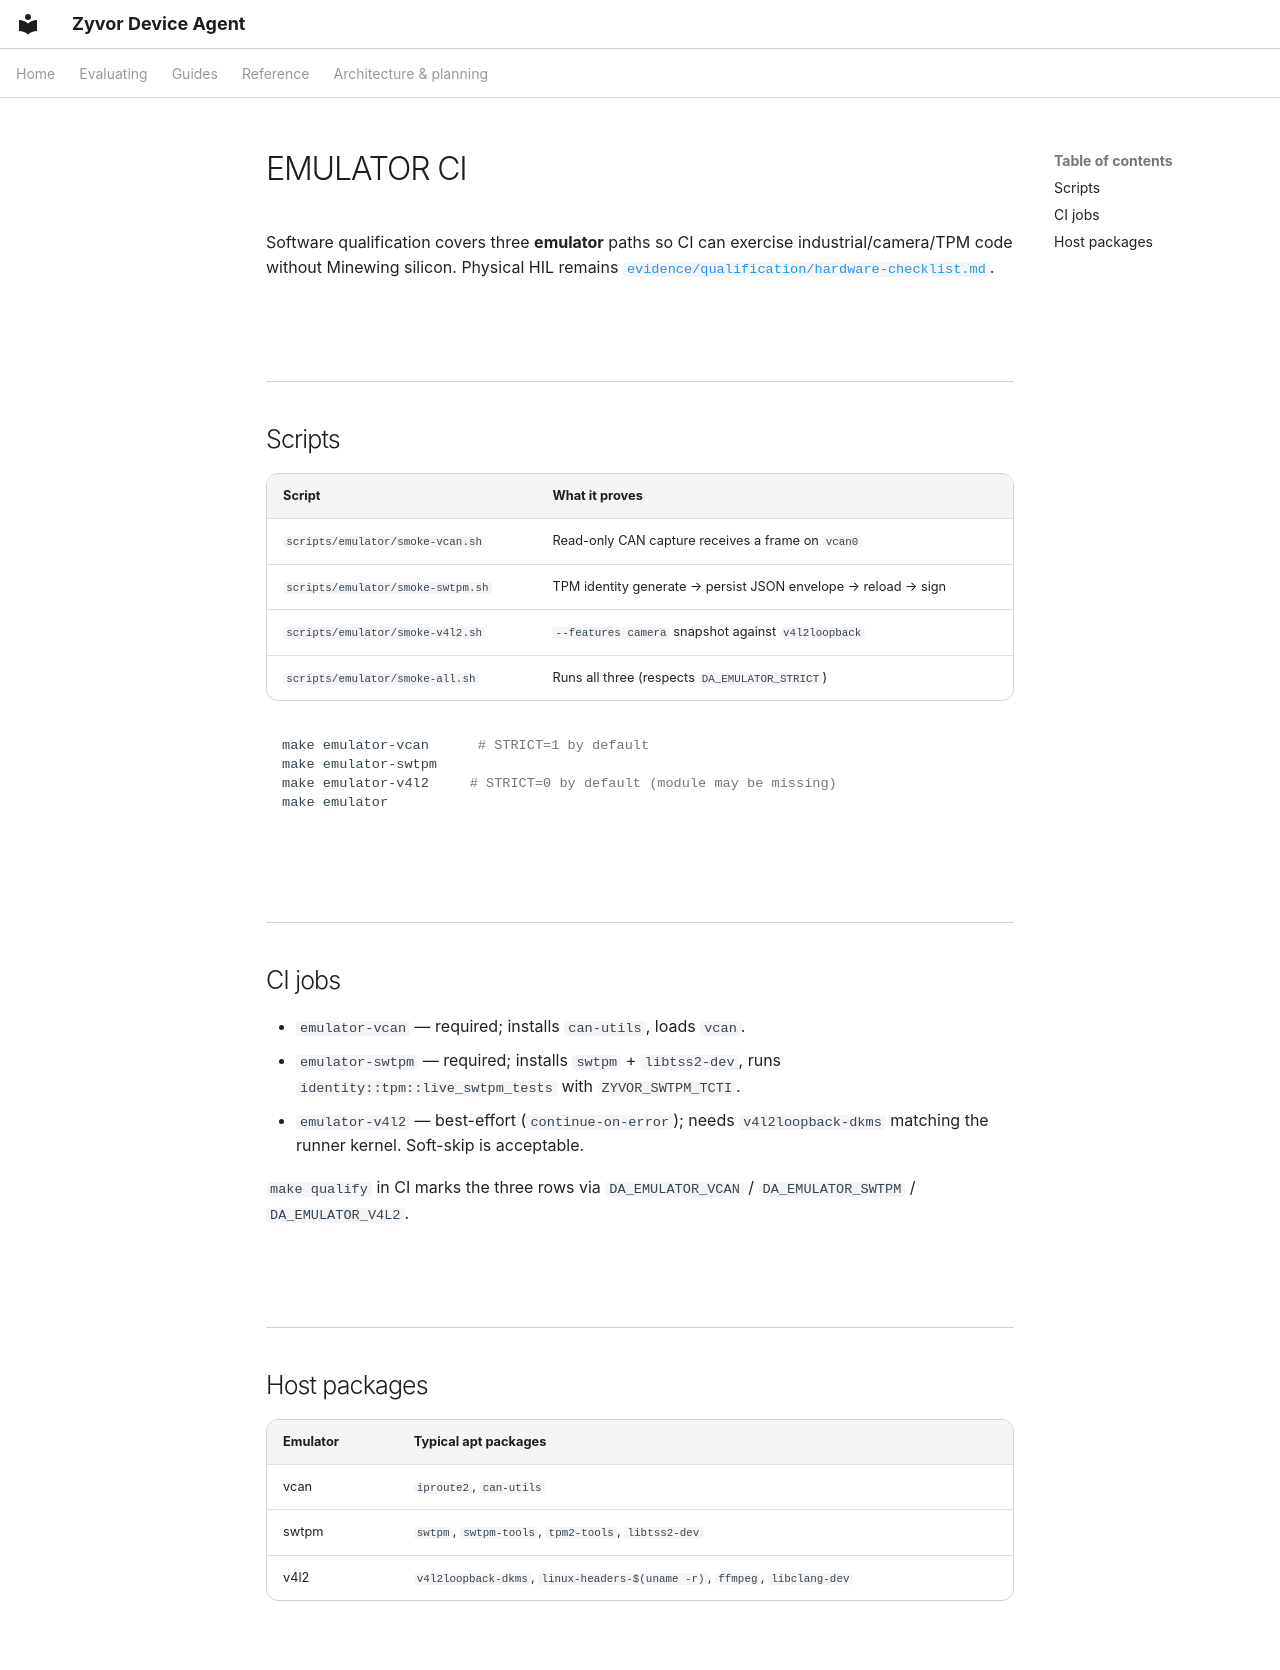

repository: zyvorai/zyvor-device-agent · page: EMULATOR_CI/index.html · generator: mkdocs

---
hero:
  eyebrow: EMULATOR CI
  title: Emulator CI — vcan, swtpm, v4l2loopback
---

Software qualification covers three **emulator** paths so CI can exercise
industrial/camera/TPM code without Minewing silicon. Physical HIL remains
[`evidence/qualification/hardware-checklist.md`](https://github.com/zyvorai/zyvor-device-agent/blob/main/evidence/qualification/hardware-checklist.md).

## Scripts

| Script | What it proves |
|---|---|
| `scripts/emulator/smoke-vcan.sh` | Read-only CAN capture receives a frame on `vcan0` |
| `scripts/emulator/smoke-swtpm.sh` | TPM identity generate → persist JSON envelope → reload → sign |
| `scripts/emulator/smoke-v4l2.sh` | `--features camera` snapshot against `v4l2loopback` |
| `scripts/emulator/smoke-all.sh` | Runs all three (respects `DA_EMULATOR_STRICT`) |

```bash
make emulator-vcan      # STRICT=1 by default
make emulator-swtpm
make emulator-v4l2     # STRICT=0 by default (module may be missing)
make emulator
```

## CI jobs

- `emulator-vcan` — required; installs `can-utils`, loads `vcan`.
- `emulator-swtpm` — required; installs `swtpm` + `libtss2-dev`, runs
  `identity::tpm::live_swtpm_tests` with `ZYVOR_SWTPM_TCTI`.
- `emulator-v4l2` — best-effort (`continue-on-error`); needs
  `v4l2loopback-dkms` matching the runner kernel. Soft-skip is acceptable.

`make qualify` in CI marks the three rows via `DA_EMULATOR_VCAN` /
`DA_EMULATOR_SWTPM` / `DA_EMULATOR_V4L2`.

## Host packages

| Emulator | Typical apt packages |
|---|---|
| vcan | `iproute2`, `can-utils` |
| swtpm | `swtpm`, `swtpm-tools`, `tpm2-tools`, `libtss2-dev` |
| v4l2 | `v4l2loopback-dkms`, `linux-headers-$(uname -r)`, `ffmpeg`, `libclang-dev` |
